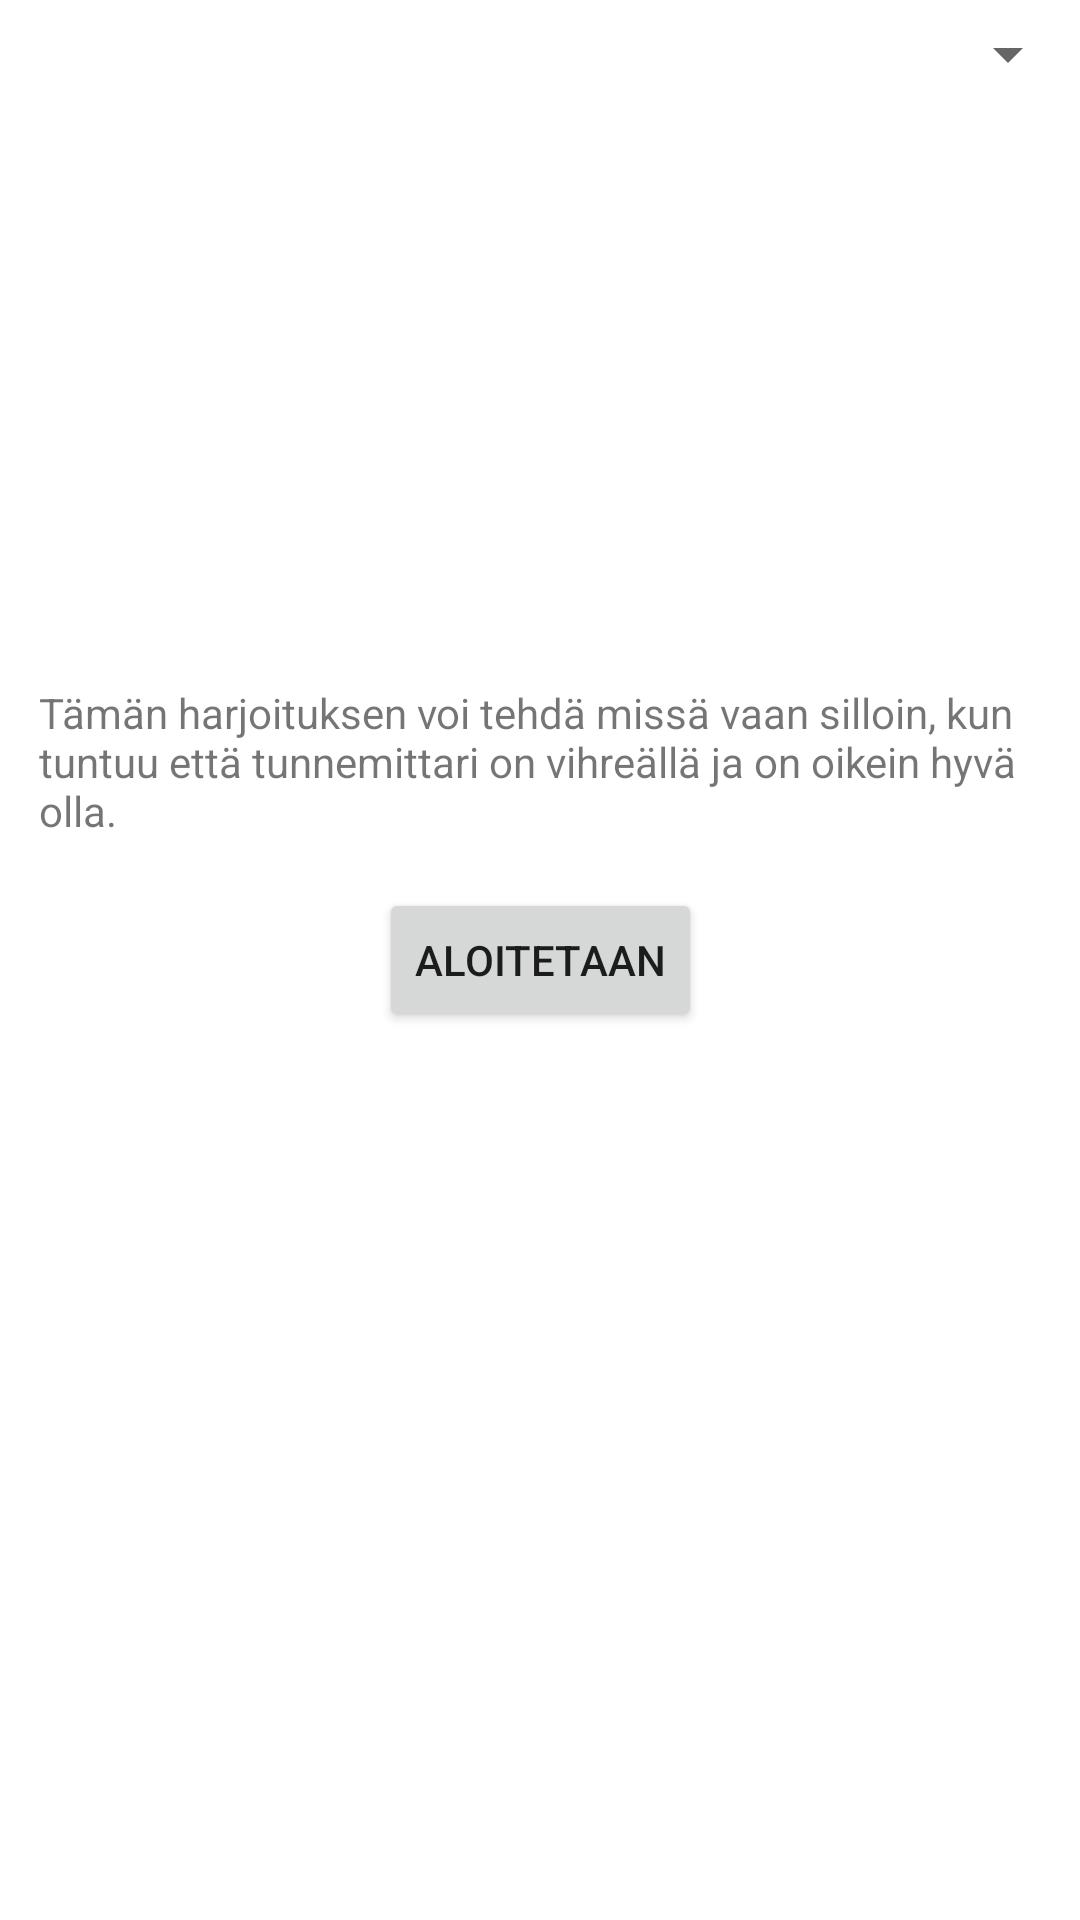

Layout XML and referenced resources for this Android screen:
<!-- AndroidManifest.xml: application theme Theme.Projekti -->
<!-- res/layout/activity_mood_positive.xml -->
<?xml version="1.0" encoding="utf-8"?>

<androidx.constraintlayout.widget.ConstraintLayout xmlns:android="http://schemas.android.com/apk/res/android"
    xmlns:app="http://schemas.android.com/apk/res-auto"
    xmlns:tools="http://schemas.android.com/tools"
    android:layout_width="match_parent"
    android:layout_height="match_parent"
    tools:context=".MoodPositive">

    <TextView
        android:id="@+id/Tassako"
        android:layout_width="334dp"
        android:layout_height="66dp"
        android:layout_margin="20pt"
        android:text="Tämän harjoituksen voi tehdä missä vaan silloin, kun tuntuu että tunnemittari on vihreällä ja on oikein hyvä olla."
        app:layout_constraintBottom_toBottomOf="parent"
        app:layout_constraintEnd_toEndOf="parent"
        app:layout_constraintStart_toStartOf="parent"
        app:layout_constraintTop_toTopOf="parent"
        app:layout_constraintVertical_bias="0.38" />

    <Button
        android:id="@+id/button3"
        android:layout_width="wrap_content"
        android:layout_height="wrap_content"
        android:onClick="goButton"
        android:text="Aloitetaan"
        app:layout_constraintBottom_toBottomOf="parent"
        app:layout_constraintEnd_toEndOf="parent"
        app:layout_constraintStart_toStartOf="parent"
        app:layout_constraintTop_toTopOf="parent" />

    <Spinner
        android:id="@+id/spinner2"
        android:layout_width="111dp"
        android:layout_height="24dp"
        app:layout_constraintBottom_toBottomOf="parent"
        app:layout_constraintEnd_toEndOf="parent"
        app:layout_constraintHorizontal_bias="1.0"
        app:layout_constraintStart_toStartOf="parent"
        app:layout_constraintTop_toTopOf="parent"
        app:layout_constraintVertical_bias="0.00999999" />

</androidx.constraintlayout.widget.ConstraintLayout>
<!-- resources referenced by this layout -->
<resources>
  <style name="Theme.Projekti" parent="Theme.MaterialComponents.DayNight.DarkActionBar">
          
          <item name="colorPrimary">@color/black</item>
          <item name="colorPrimaryVariant">@color/purple_700</item>
          <item name="colorOnPrimary">@color/white</item>
          
          <item name="colorSecondary">@color/teal_200</item>
          <item name="colorSecondaryVariant">@color/teal_700</item>
          <item name="colorOnSecondary">@color/black</item>
          
          <item name="android:statusBarColor" tools:targetApi="l">?attr/colorPrimaryVariant</item>
          
      </style>
  <!-- not gathered from this repository: default colours our renderer supplied (Android Studio template values) -->
  <color name="purple_700">#FF3700B3</color>
  <color name="teal_200">#FF03DAC5</color>
  <color name="teal_700">#FF018786</color>
  <color name="black">#FF000000</color>
  <color name="white">#FFFFFFFF</color>
</resources>
